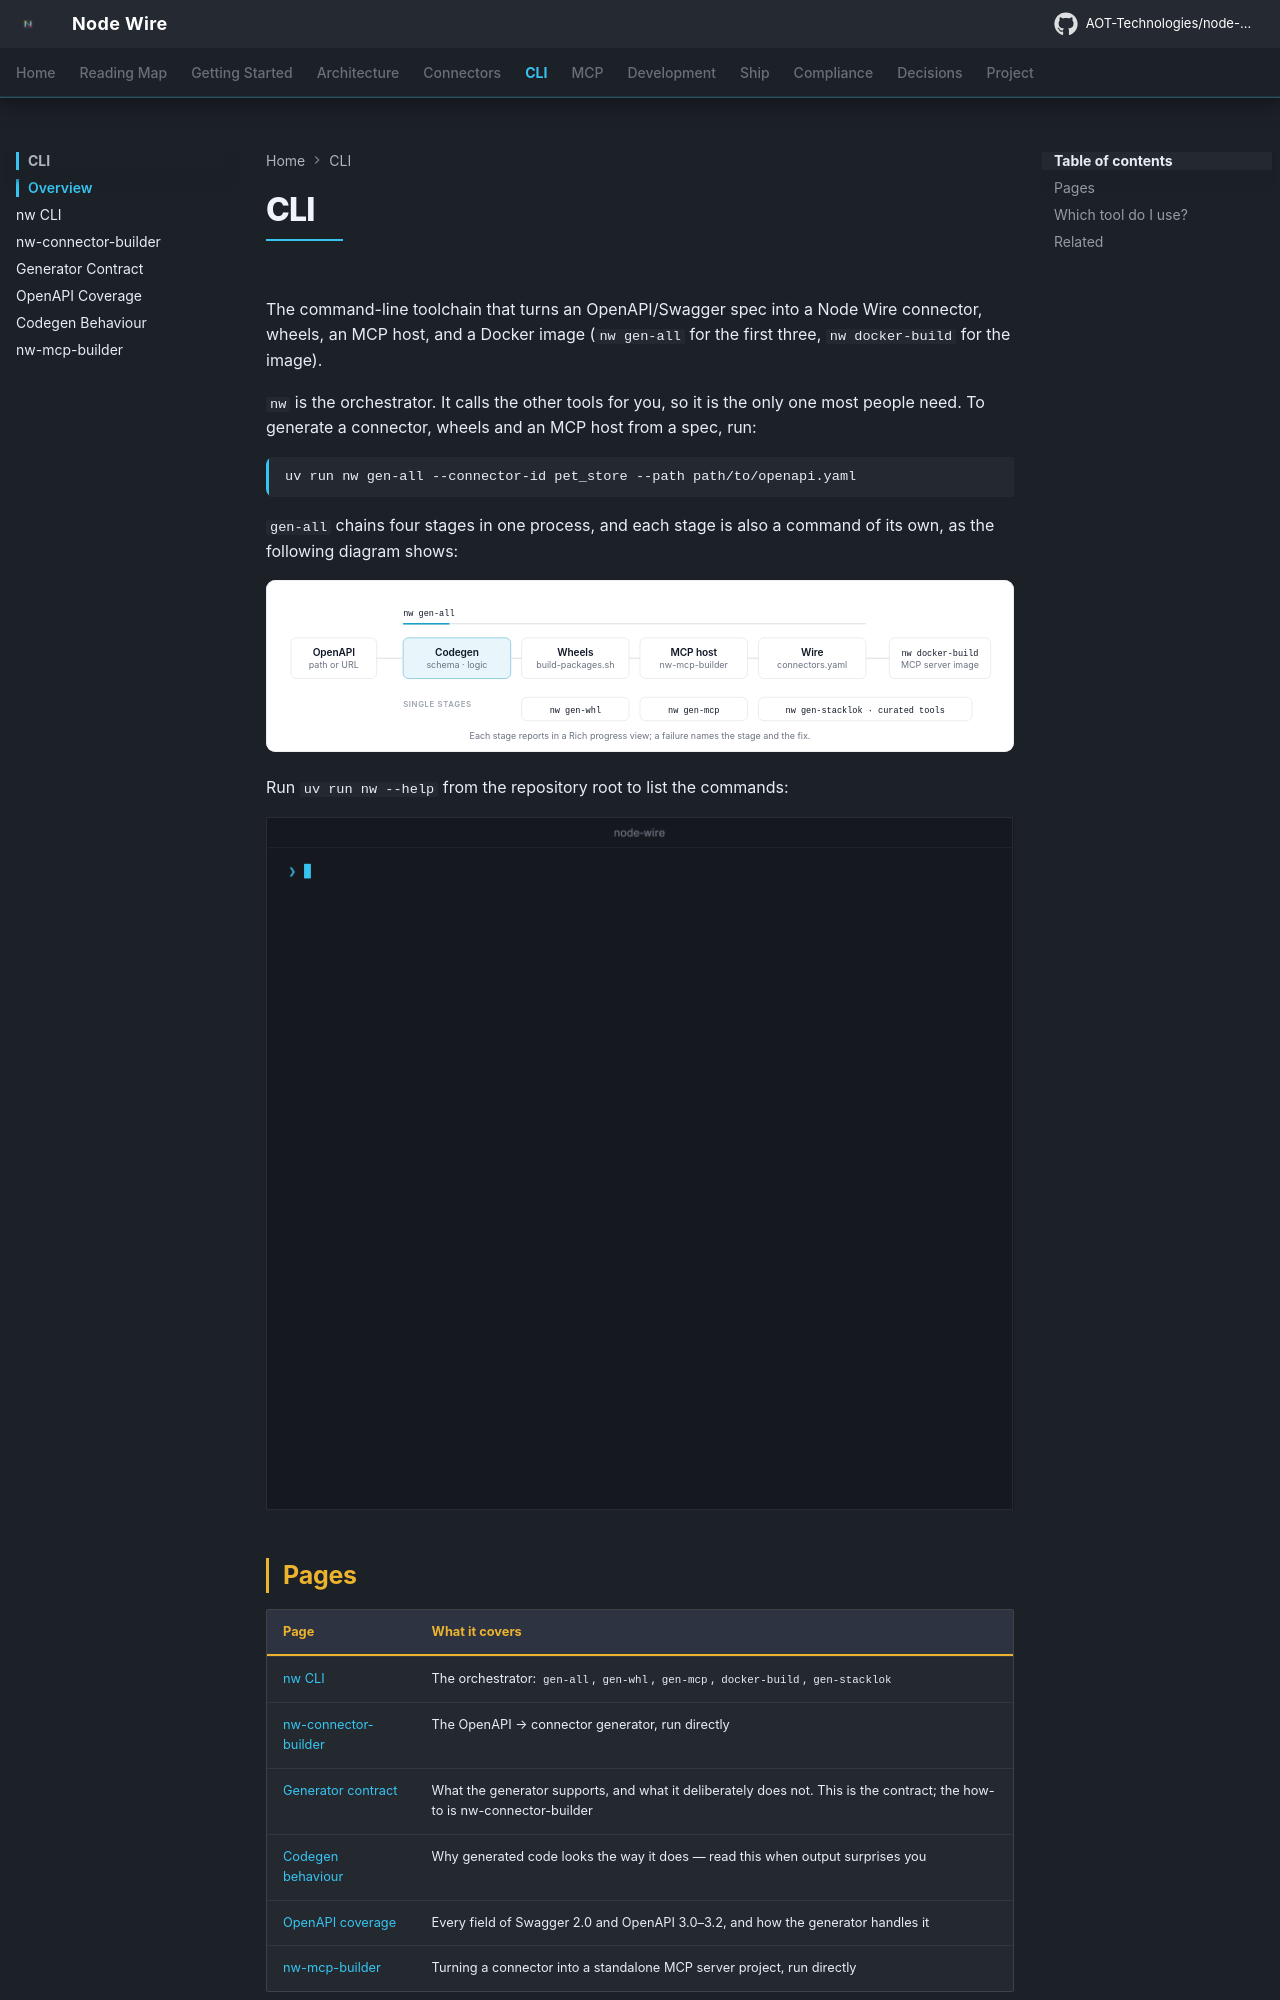

repository: AOT-Technologies/node-wire · page: cli/index.html · generator: mkdocs

<!--
SPDX-FileCopyrightText: 2026 AOT Technologies

SPDX-License-Identifier: Apache-2.0
-->

# CLI

The command-line toolchain that turns an OpenAPI/Swagger spec into a Node Wire connector,
wheels, an MCP host, and a Docker image (`nw gen-all` for the first three, `nw docker-build` for the image).

`nw` is the orchestrator. It calls the other tools for you, so it is the only one most
people need. To generate a connector, wheels and an MCP host from a spec, run:

```bash
uv run nw gen-all --connector-id pet_store --path path/to/openapi.yaml
```

`gen-all` chains four stages in one process, and each stage is also a command of its own, as the following diagram shows:

![nw gen-all runs codegen, wheels, MCP host and wire. nw docker-build turns the MCP host into an image. gen-whl, gen-mcp and gen-stacklok run single stages.](../images/media/cli-pipeline.svg)

Run `uv run nw --help` from the repository root to list the commands:

![Terminal running uv run nw --help, listing the gen-all, gen-whl, gen-mcp, docker-build and gen-stacklok commands.](../images/media/nw-help.gif)

## Pages

| Page | What it covers |
|---|---|
| [nw CLI](nw-cli.md) | The orchestrator: `gen-all`, `gen-whl`, `gen-mcp`, `docker-build`, `gen-stacklok` |
| [nw-connector-builder](nw-connector-builder.md) | The OpenAPI → connector generator, run directly |
| [Generator contract](nw-connector-builder-scope.md) | What the generator supports, and what it deliberately does not. This is the contract; the how-to is nw-connector-builder |
| [Codegen behaviour](nw-connector-builder-codegen.md) | Why generated code looks the way it does — read this when output surprises you |
| [OpenAPI coverage](openapi-coverage.md) | Every field of Swagger 2.0 and OpenAPI 3.0–3.2, and how the generator handles it |
| [nw-mcp-builder](nw-mcp-builder.md) | Turning a connector into a standalone MCP server project, run directly |
